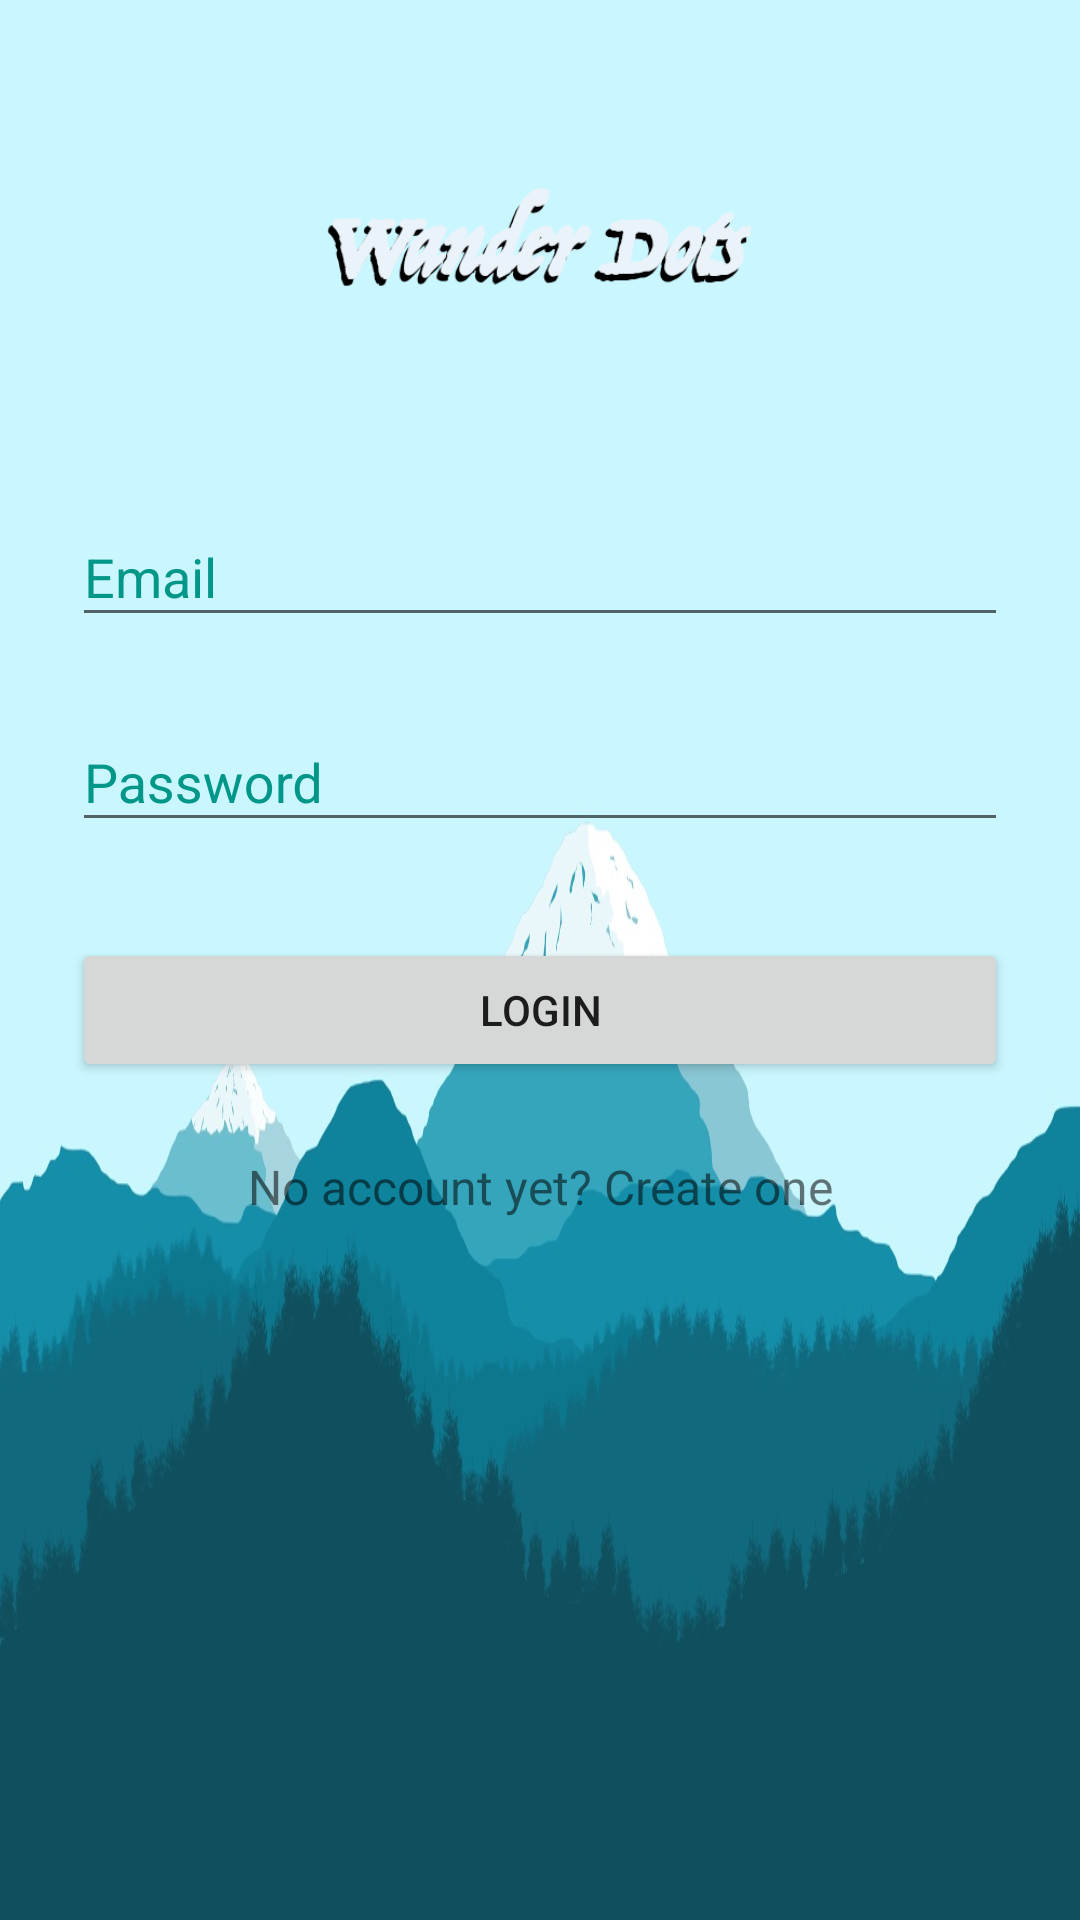

Produce the Android XML layout that renders to this screen, including the resource entries it uses.
<!-- AndroidManifest.xml: application theme AppTheme -->
<!-- res/layout/activity_login_old.xml -->
<?xml version="1.0" encoding="utf-8"?>
<ScrollView xmlns:android="http://schemas.android.com/apk/res/android"
    android:layout_width="fill_parent"
    android:layout_height="match_parent"
    android:background="@drawable/background2"
    android:fitsSystemWindows="true">

    <LinearLayout
        android:orientation="vertical"
        android:layout_width="match_parent"
        android:layout_height="match_parent"
        android:paddingTop="56dp"
        android:paddingLeft="24dp"
        android:paddingRight="24dp">


        <ImageView android:src="@drawable/title"
            android:layout_width="wrap_content"
            android:layout_height="72dp"
            android:layout_marginBottom="24dp"
            android:layout_gravity="center_horizontal" />

        
        <android.support.design.widget.TextInputLayout
            android:layout_width="match_parent"
            android:layout_height="wrap_content"
            android:layout_marginTop="8dp"
            android:layout_marginBottom="8dp"
            android:textColorHint="@color/primary_darker">

            <EditText
                android:id="@+id/input_email"
                android:layout_width="match_parent"
                android:layout_height="wrap_content"
                android:hint="Email"
                android:inputType="textEmailAddress"
                android:textColor="@color/primary"
                android:textColorHint="@color/primary_darker" />
        </android.support.design.widget.TextInputLayout>

        
        <android.support.design.widget.TextInputLayout
            android:layout_width="match_parent"
            android:layout_height="wrap_content"
            android:layout_marginTop="8dp"
            android:layout_marginBottom="8dp"
            android:textColorHint="@color/primary_darker">

            <EditText
                android:id="@+id/input_password"
                android:layout_width="match_parent"
                android:layout_height="wrap_content"
                android:hint="Password"
                android:inputType="textPassword"
                android:textColor="@color/primary"
                android:textColorHint="@color/primary_darker" />
        </android.support.design.widget.TextInputLayout>

        <android.support.v7.widget.AppCompatButton
            android:id="@+id/btn_login"
            android:layout_width="fill_parent"
            android:layout_height="wrap_content"
            android:layout_marginTop="24dp"
            android:layout_marginBottom="24dp"
            android:padding="12dp"
            android:text="Login"/>

        <TextView android:id="@+id/link_signup"
            android:layout_width="fill_parent"
            android:layout_height="wrap_content"
            android:layout_marginBottom="24dp"
            android:text="No account yet? Create one"
            android:gravity="center"
            android:textSize="16dip"/>

    </LinearLayout>
</ScrollView>
<!-- resources referenced by this layout -->
<resources>
  <color name="primary">#009688</color>
  <color name="primary_darker">#009688</color>
  <!-- drawable background2: jpeg bitmap (drawable, 80665 bytes) -->
  <!-- drawable title: png bitmap (drawable, 21505 bytes) -->
  <style name="AppTheme" parent="Theme.AppCompat.Light.DarkActionBar">
          
      </style>
</resources>
